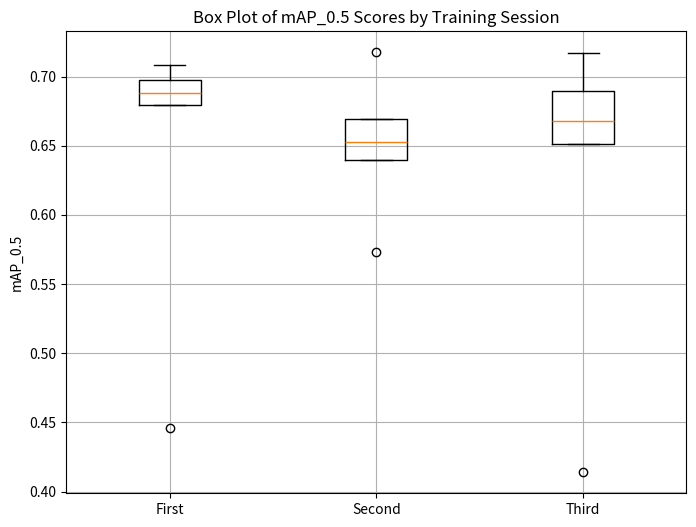

The script that saved this image:
# Import matplotlib
import matplotlib.pyplot as plt

# Extract mAP_0.5 values for each training session 
first = [0.445690, 0.679142, 0.687740, 0.697310, 0.708650]
second = [0.573300, 0.639870, 0.652820, 0.669250, 0.717520]
third = [0.414000, 0.651232, 0.667870, 0.689890, 0.716640]

# Plot config
plt.figure(figsize=(8, 6))
plt.boxplot([first, second, third], labels=["First", "Second", "Third"])
plt.ylabel("mAP_0.5")
plt.grid(alpha=1)
plt.title("Box Plot of mAP_0.5 Scores by Training Session")

# Show the plot
plt.show()
